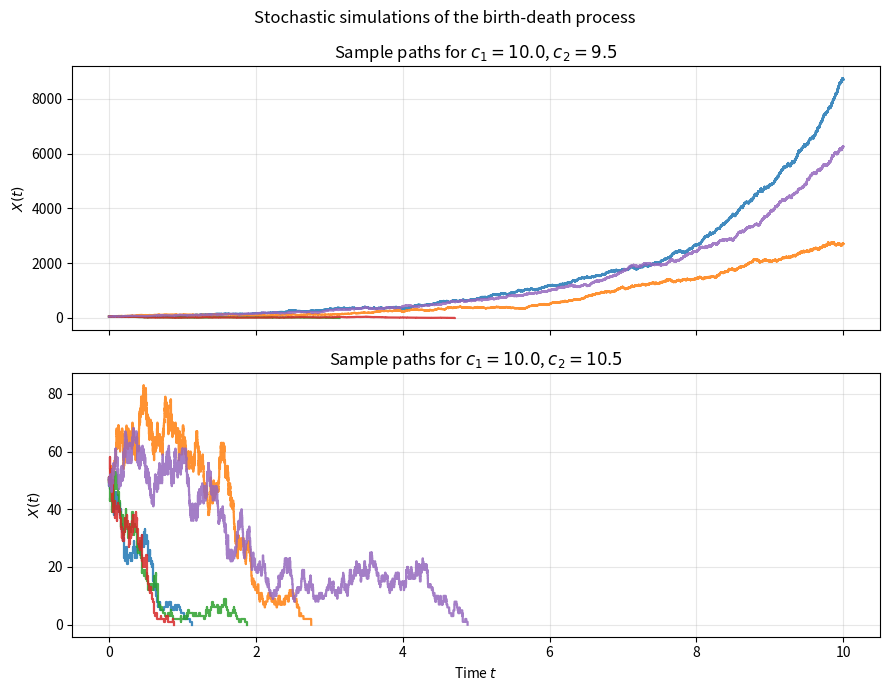
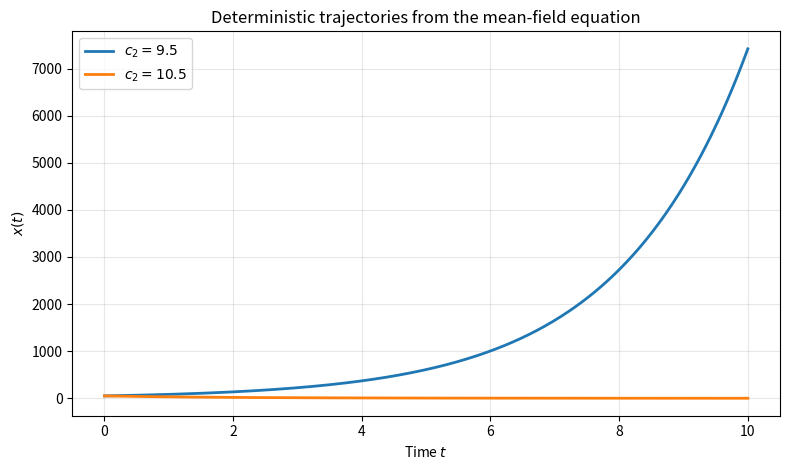

Source code (Python) for these figures, in order:
import numpy as np
import matplotlib.pyplot as plt

def simulate_bdp(c1, c2, x0=50, tmax=5.0, seed=0):
    rng = np.random.default_rng(seed)
    t = 0.0
    x = x0
    times = [t]
    xs = [x]

    while t < tmax and x > 0:
        birth = c1 * x
        death = c2 * x
        rate = birth + death
        if rate == 0:
            break

        dt = rng.exponential(1.0 / rate)
        t_next = t + dt
        if t_next > tmax:
            break

        if rng.random() < birth / rate:
            x += 1
        else:
            x -= 1

        t = t_next
        times.append(t)
        xs.append(x)

    return np.array(times), np.array(xs)

# Parameters
c1 = 10.0
cases = [9.5, 10.5]
x0 = 50
tmax = 10.0
npaths = 5

# Figure 1: stochastic sample paths
fig, axes = plt.subplots(2, 1, figsize=(9, 7), sharex=True)

for ax, c2 in zip(axes, cases):
    for k in range(npaths):
        t, x = simulate_bdp(c1, c2, x0=x0, tmax=tmax, seed=100 + k)
        ax.step(t, x, where="post", linewidth=1.6, alpha=0.85)
    ax.set_title(rf"Sample paths for $c_1 = {c1}$, $c_2 = {c2}$")
    ax.set_ylabel(r"$X(t)$")
    ax.grid(True, alpha=0.3)

axes[-1].set_xlabel(r"Time $t$")
fig.suptitle("Stochastic simulations of the birth-death process", y=0.98)
fig.tight_layout()
plt.show()

# Figure 2: deterministic mean-field model
t = np.linspace(0, tmax, 400)

fig2, ax2 = plt.subplots(figsize=(8, 4.8))
for c2 in cases:
    x_det = x0 * np.exp((c1 - c2) * t)
    ax2.plot(t, x_det, linewidth=2, label=rf"$c_2 = {c2}$")

ax2.set_title("Deterministic trajectories from the mean-field equation")
ax2.set_xlabel(r"Time $t$")
ax2.set_ylabel(r"$x(t)$")
ax2.grid(True, alpha=0.3)
ax2.legend()
fig2.tight_layout()
plt.show()
